Run: headless pygame with SDL's dummy video driver; simulated clock (each Clock.tick advances the game by its frame time, no real sleeping); random seed 0; keys injected as events and as key.get_pressed() state; no mouse input.
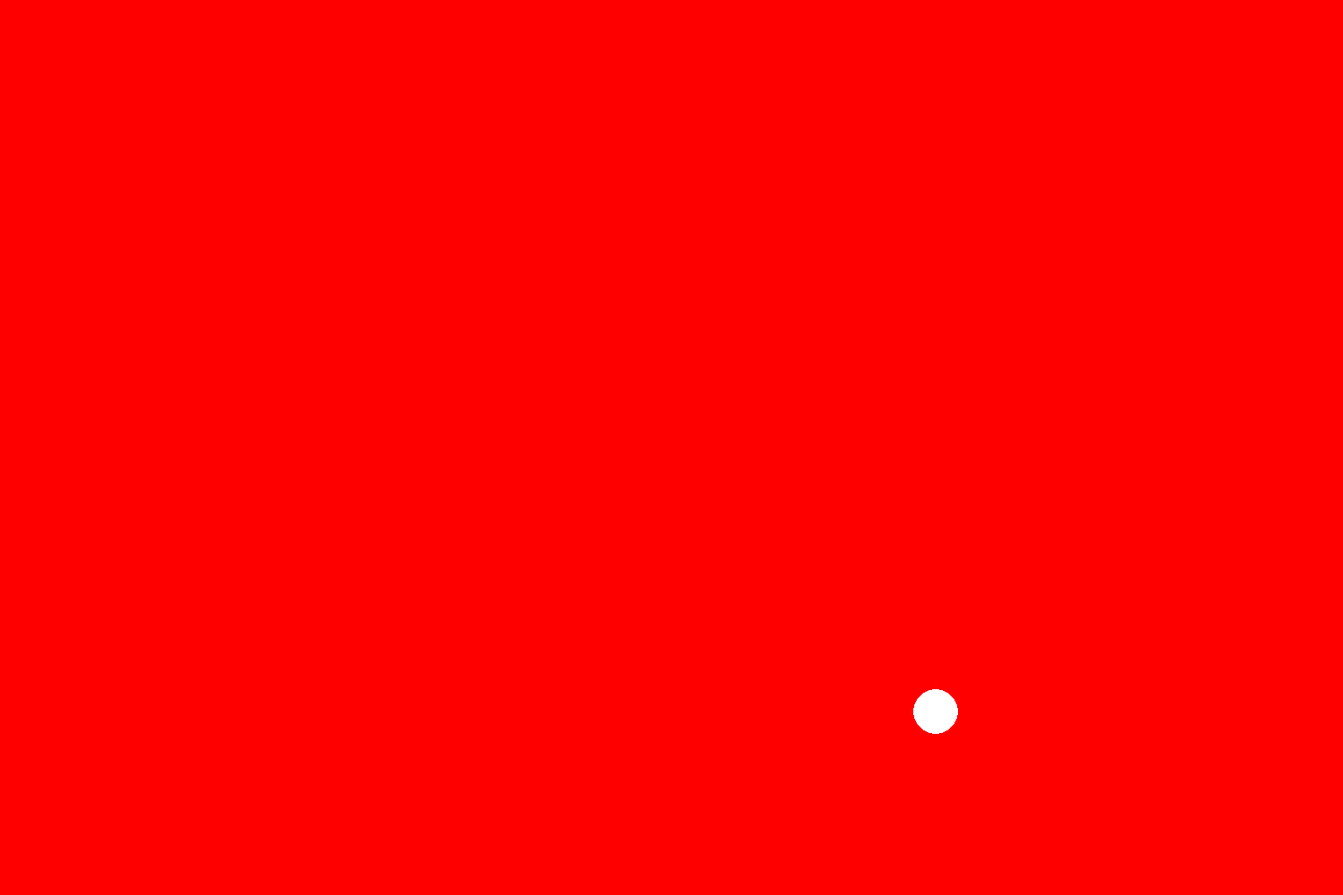
Frame 1 of 4 · flips 1–60 · no input
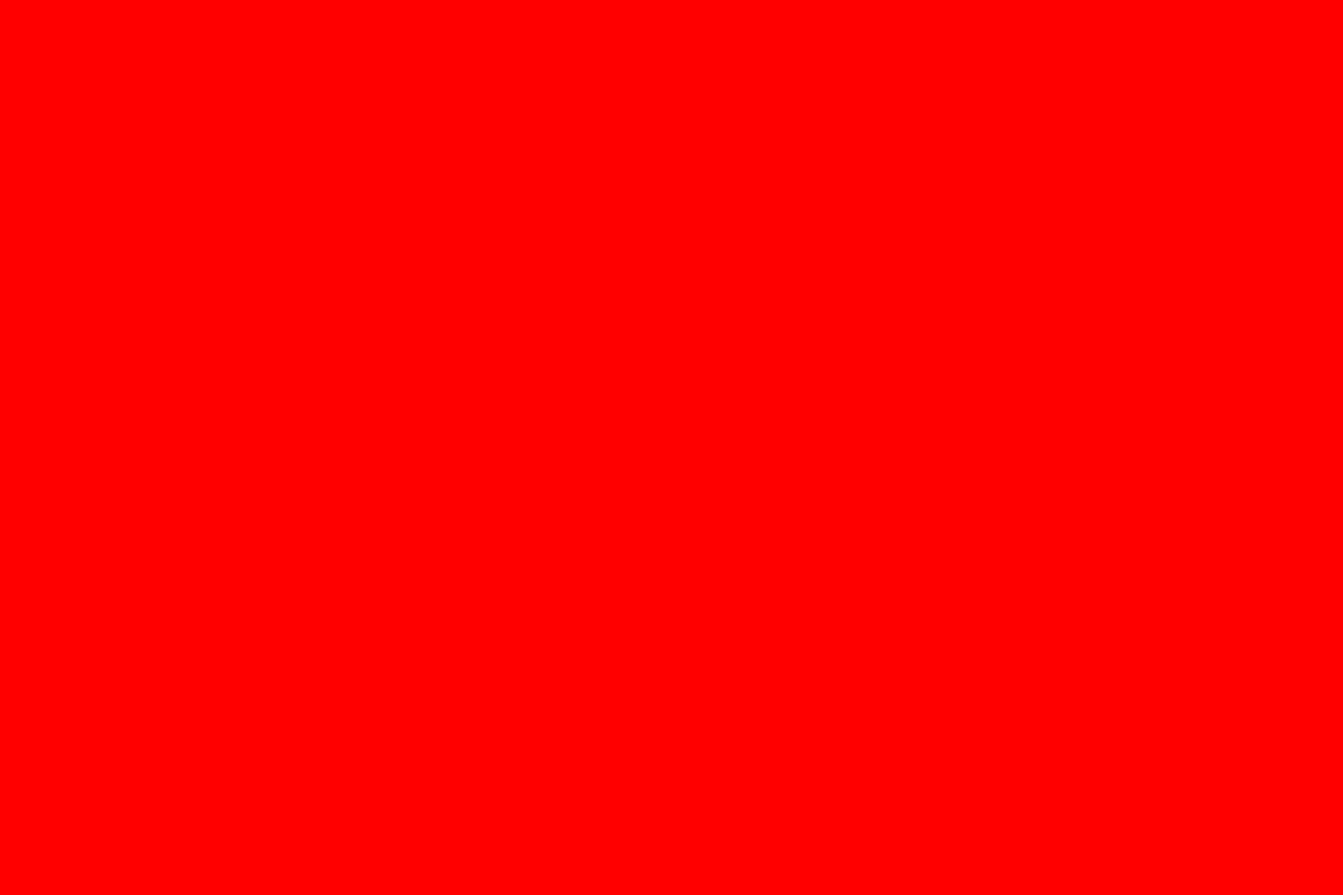
Frame 2 of 4 · flips 61–180 · tapped SPACE, RETURN · held RIGHT (→), D
Frame 3 of 4 · flips 181–300 · held DOWN (↓), S · screen unchanged from frame 2, image omitted
Frame 4 of 4 · flips 301–420 · held LEFT (←), A, UP (↑), W · screen unchanged from frame 3, image omitted

The pygame program that drew these frames:

import pygame

pygame.init()

WIDTH = 1500
HEIGHT = 1000
screen = pygame.display.set_mode((WIDTH, HEIGHT))

pygame.display.set_caption('My Game')

WHITE = (255, 255, 255)
BLACK = (0, 0, 0)
RED = (255, 0, 0)
GREEN = (0, 255, 0)
BLUE = (0, 0, 255)
YELLOW = (255, 255, 255)

screen.fill(RED)
pygame.display.update()

radius = 25
x = WIDTH//2
y = HEIGHT//2
pygame.draw.circle(screen, WHITE, (x, y), radius)  # Position is the center of the circle.

speed = 5
x_sens = y_sens = 1
auto = True
end = False

while not end:
    screen.fill(RED)
    for event in pygame.event.get():
        if event.type == pygame.QUIT:
            end = True

    key = pygame.key.get_pressed()

    if key[pygame.K_o]:
        auto = True

    if key[pygame.K_m]:
        auto = False

    if not auto:
        # Manual mode :
        #  - use A, Z, Q, S to move circle on the corners
        #  - use UP, DOWN, LEFT, RIGHT to move circle by <speed> pixel

        if key[pygame.K_a]:
          x = radius
          y = radius

        if key[pygame.K_z]:
            x = WIDTH-radius
            y = radius

        if key[pygame.K_q]:
            x = radius
            y = HEIGHT-radius

        if key[pygame.K_s]:
            x = WIDTH-radius
            y = HEIGHT-radius

        if key[pygame.K_UP]:
            x = x
            y = y - 5
        if key[pygame.K_DOWN]:
            x = x
            y = y + 5

        if key[pygame.K_RIGHT]:
            x = x + 5
            y = y
        if key[pygame.K_LEFT]:
            x = x - 5
            y = y

    else:
        # if the circle touches the right and left edges
        # reverse direction on x-axis
        if x + radius >= WIDTH:
            x_sens = -1

        # if the circle touches the lower and upper edges
        # reverse direction on y-axis
        if y + radius == HEIGHT:
            y_sens = -1

        # compute new coordonates
        x = x + 5
        y = y + 5


    pygame.draw.circle(screen, WHITE, (x, y), radius)

    pygame.display.update()

    # wait before trying it again
    pygame.time.delay(20)

pygame.quit()
